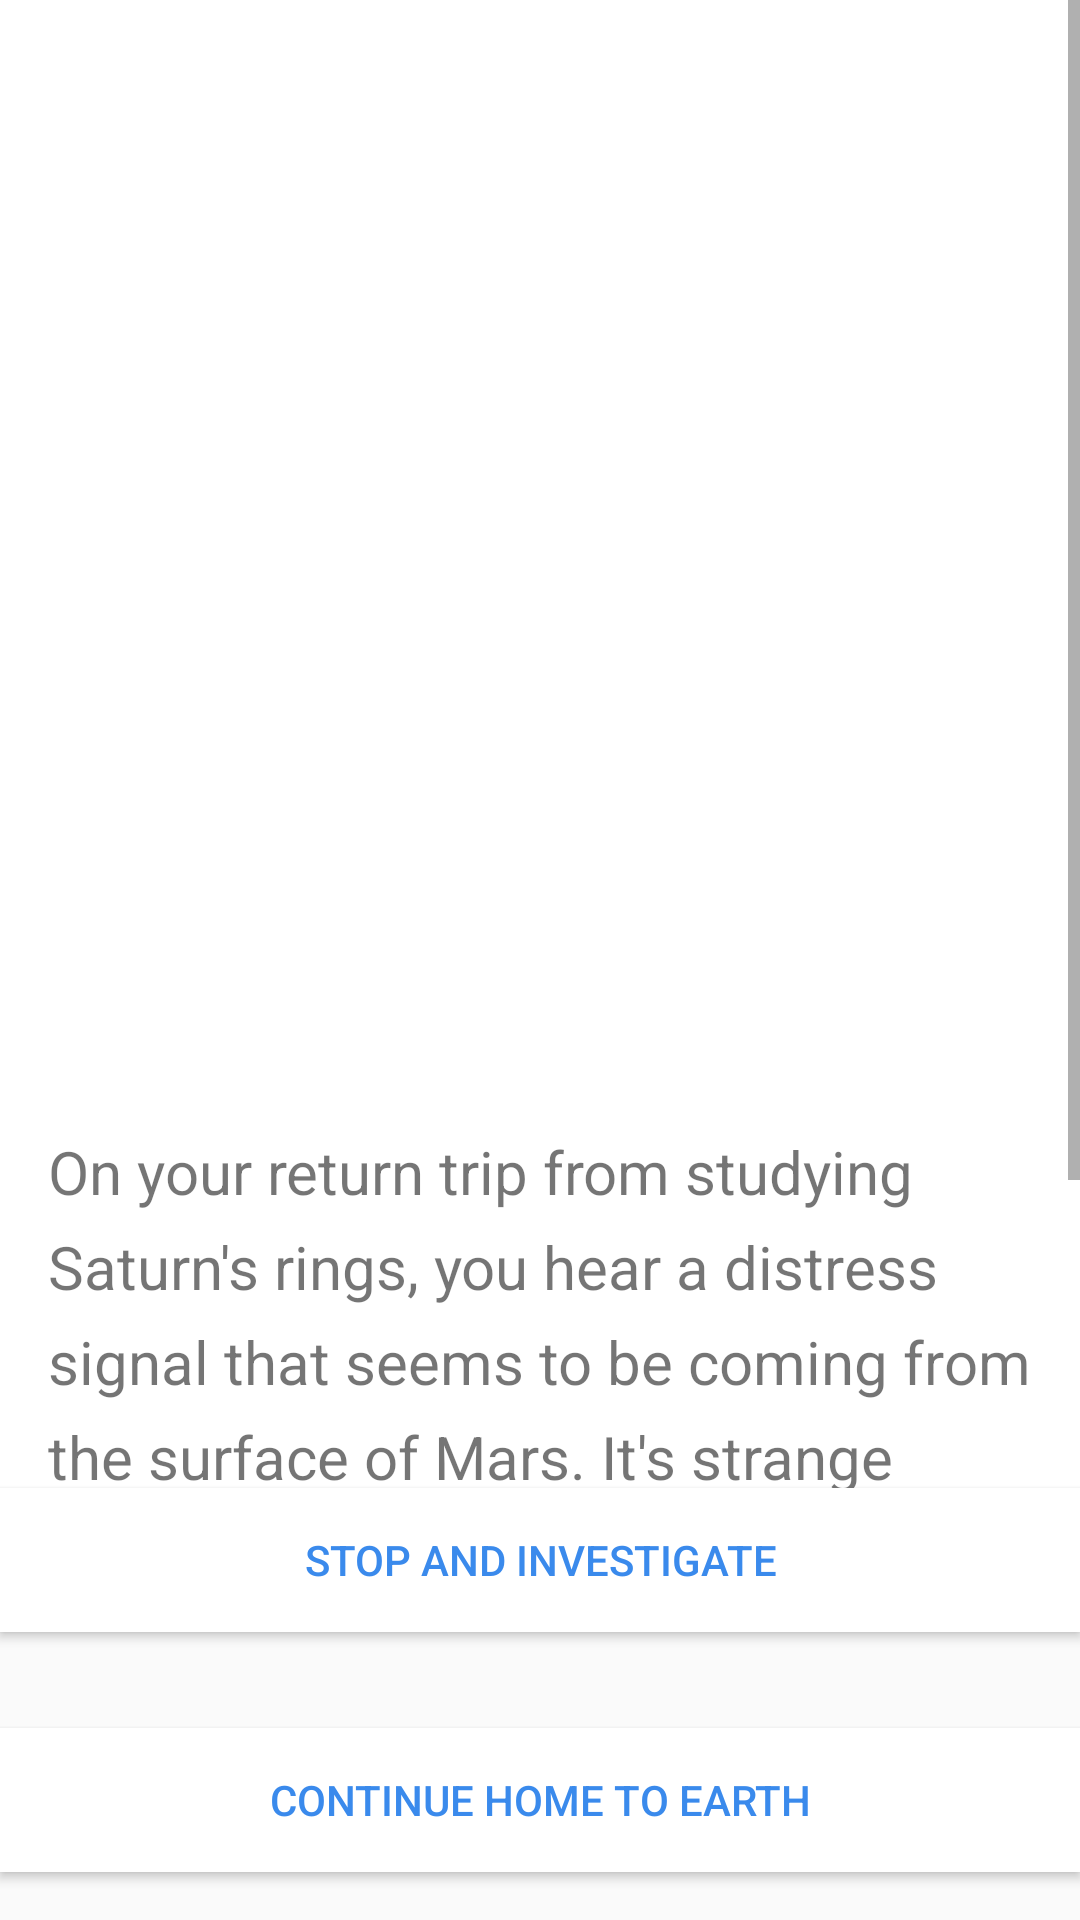

Here is an Android app screen rendered from its layout file. Give the layout XML and the strings, colors and styles it references.
<!-- AndroidManifest.xml: application theme Theme.AppCompat.Light.DarkActionBar -->
<!-- res/layout/activity_story.xml -->
<?xml version="1.0" encoding="utf-8"?>
<androidx.constraintlayout.widget.ConstraintLayout xmlns:android="http://schemas.android.com/apk/res/android"
    xmlns:app="http://schemas.android.com/apk/res-auto"
    xmlns:tools="http://schemas.android.com/tools"
    android:id="@+id/story"
    android:layout_width="match_parent"
    android:layout_height="match_parent"
    tools:context=".ui.StoryActivity">

    <Button
        android:id="@+id/choice2Button"
        android:layout_width="0dp"
        android:layout_height="wrap_content"
        android:layout_marginBottom="16dp"
        android:background="@color/white"
        android:text="@string/page0_choice2"
        android:textColor="#3A8AEC"
        app:circularflow_radiusInDP="16sp"
        app:layout_constraintBottom_toBottomOf="parent"
        app:layout_constraintEnd_toEndOf="parent"
        app:layout_constraintHorizontal_bias="0.498"
        app:layout_constraintStart_toStartOf="parent" />

    <Button
        android:id="@+id/choice1Button"
        android:layout_width="0dp"
        android:layout_height="wrap_content"
        android:layout_marginBottom="32dp"
        android:background="@color/white"
        android:text="@string/page0_choice1"
        android:textColor="#3A8AEC"
        app:circularflow_radiusInDP="16sp"
        app:layout_constraintBottom_toTopOf="@+id/choice2Button"
        app:layout_constraintEnd_toEndOf="parent"
        app:layout_constraintHorizontal_bias="0.0"
        app:layout_constraintStart_toStartOf="parent" />

    <ScrollView
        android:layout_width="0dp"
        android:layout_height="0dp"
        android:background="@color/white"
        android:fillViewport="true"
        app:layout_constraintBottom_toTopOf="@+id/choice1Button"
        app:layout_constraintEnd_toEndOf="parent"
        app:layout_constraintStart_toStartOf="parent"
        app:layout_constraintTop_toTopOf="parent">

        <LinearLayout
            android:layout_width="match_parent"
            android:layout_height="wrap_content"
            android:orientation="vertical">

            <ImageView
                android:contentDescription="@string/story_image_description"
                android:id="@+id/storyImageView"
                android:layout_width="match_parent"
                android:layout_height="361dp"
                android:adjustViewBounds="true"
                android:scaleType="fitXY"
                tools:src="@drawable/page0" />

            n<TextView
                android:id="@+id/storyTextView"
                android:layout_width="match_parent"
                android:layout_height="match_parent"
                android:layout_marginStart="16dp"
                android:layout_marginLeft="16dp"
                android:layout_marginTop="16dp"
                android:layout_marginEnd="16dp"
                android:layout_marginRight="16dp"
                android:lineSpacingExtra="8sp"
                android:text="@string/page0"
                android:textSize="20sp" />
        </LinearLayout>
    </ScrollView>
</androidx.constraintlayout.widget.ConstraintLayout>
<!-- resources referenced by this layout -->
<resources>
  <string name="page0">On your return trip from studying Saturn\'s rings, you hear a distress signal that seems to be coming from the surface of Mars. It\'s strange because there hasn\'t been a colony there in years. Even stranger, it\'s calling you by name: \"Help me, %1$s, you\'re my only hope.\"</string>
  <string name="page0_choice1">Stop and investigate</string>
  <string name="page0_choice2">Continue home to Earth</string>
  <string name="story_image_description">Story page image</string>
  <!-- not gathered from this repository: default colours our renderer supplied (Android Studio template values) -->
  <color name="white">#FFFFFFFF</color>
</resources>
